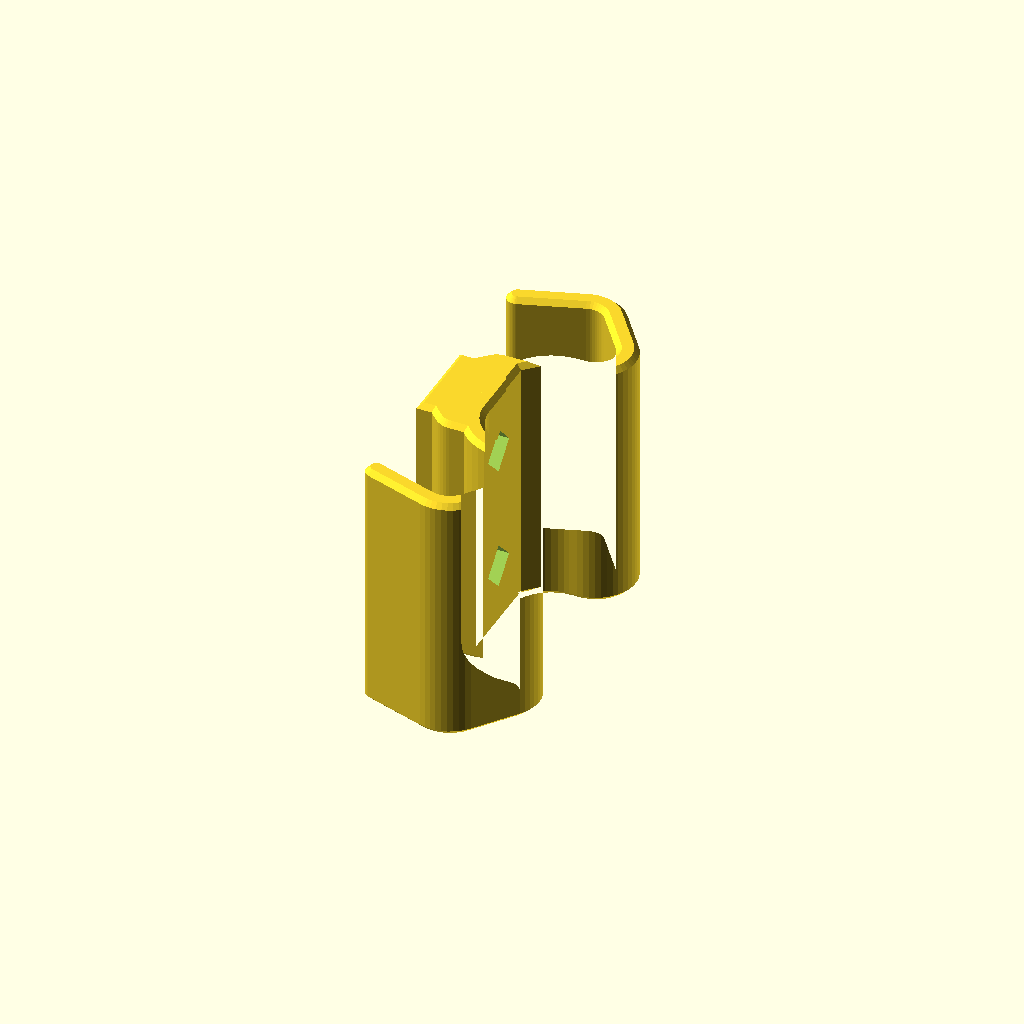
Cell 1: the model at its default parameters.
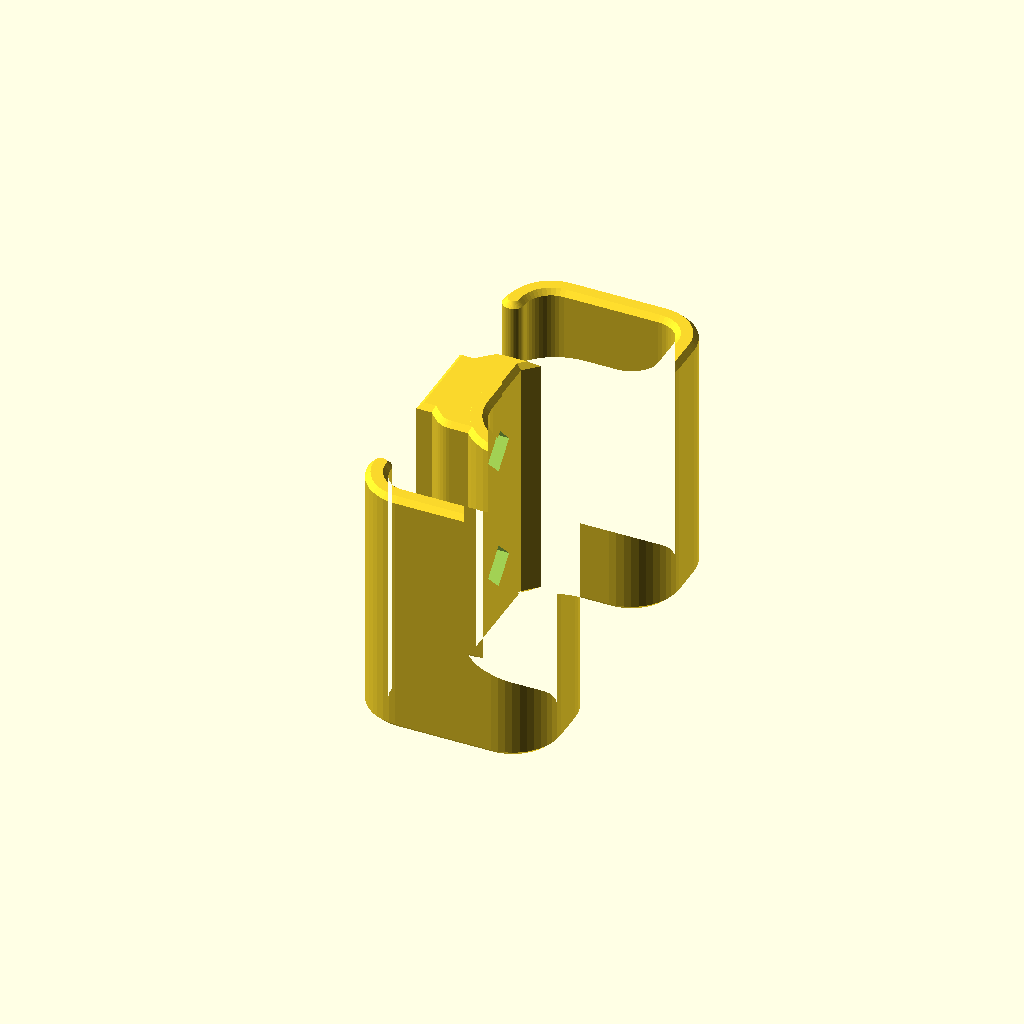
Cell 2 — preset "p2395".
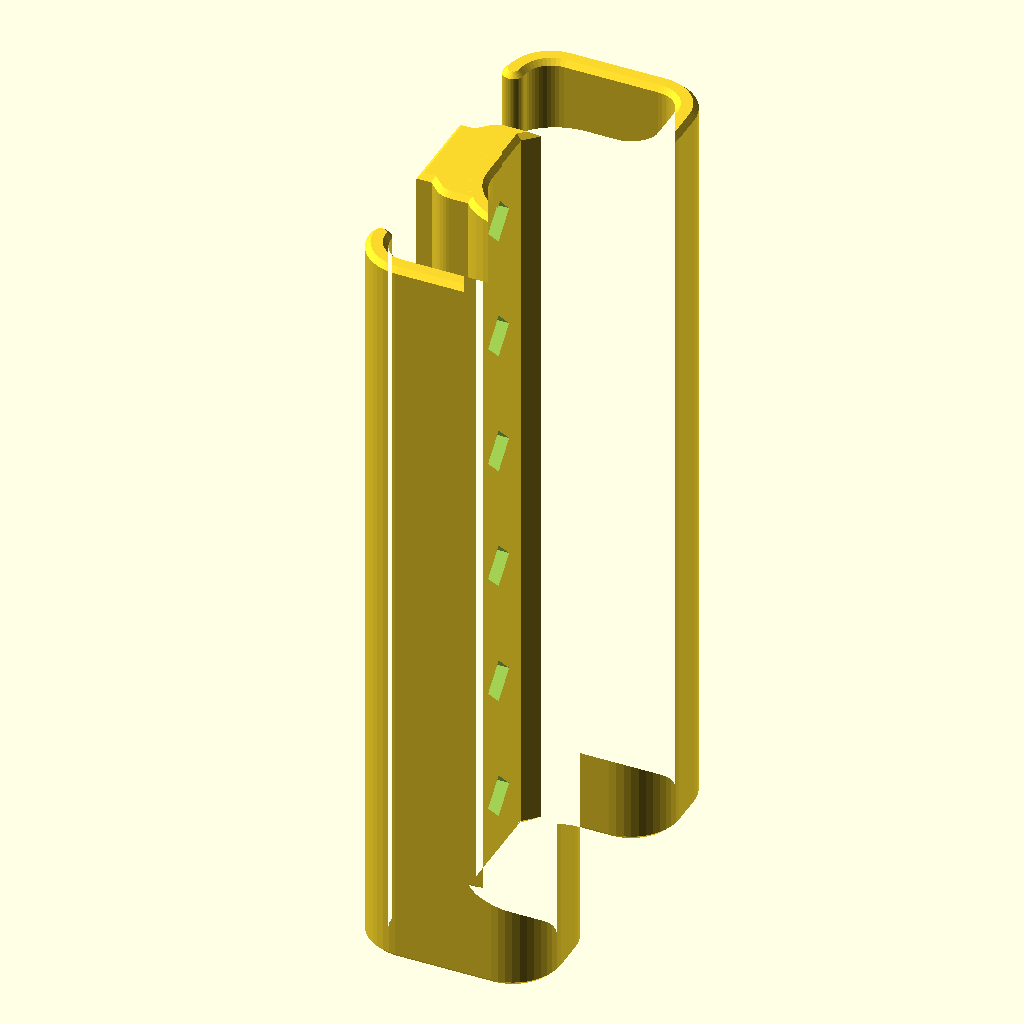
Cell 3: the "p2396" preset from the model's presets file.
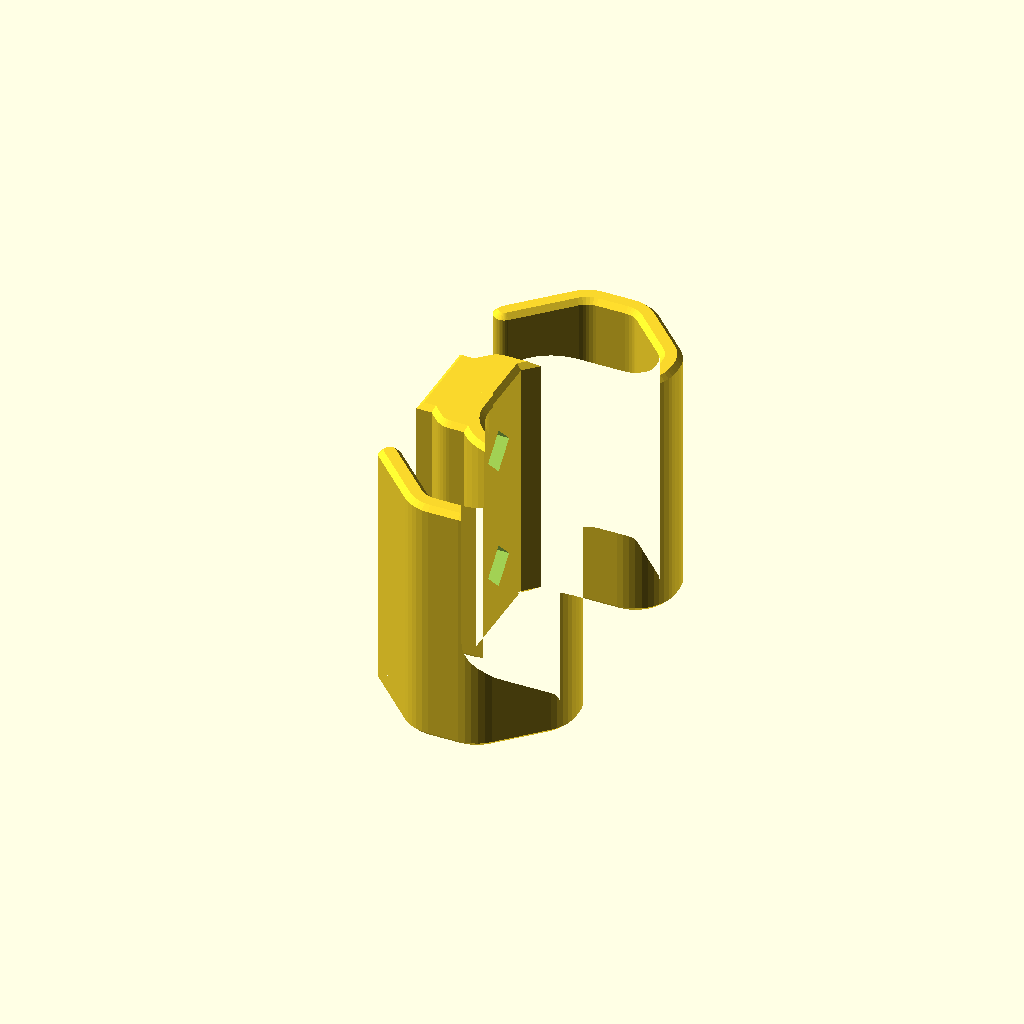
Cell 4 — preset "p2397".
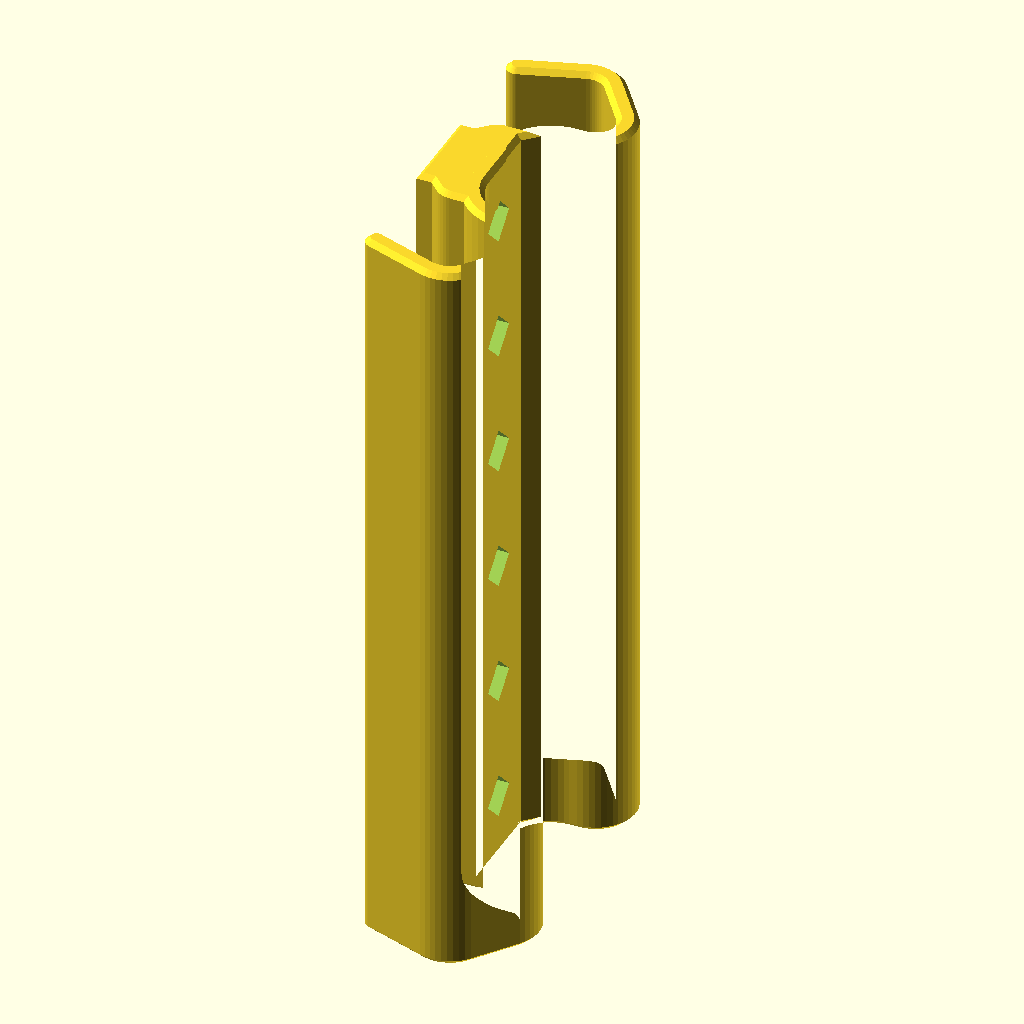
Cell 5 — preset "p2399".
One fixed orthographic camera (rotation 55°, 0°, 25°; colour scheme Cornfield) for every cell.
The OpenSCAD source (2023/clip/FCSubClip0.scad):
// FCSubClip0.4
// 
// v0.2:
// - Different shape
// v0.3:
// - Another different shape
// v0.4:
// - Shape is configurable

shape = "fcsubclip0.3"; // ["fcsubclip0.2","fcsubclip0.2","fcsubclip0.3"]
thickness = "1/12inch";
width = "1inch";
end_bevel = "0.5mm";
$tgx11_offset = -0.15;
$fn = 48;

module __fcsubclip0__end_params() { }

use <../lib/TOGMod1.scad>
use <../lib/TOGMod1Constructors.scad>
use <../lib/TOGPath1.scad>
use <../lib/TOGUnits1.scad>
use <../lib/TOGPolyhedronLib1.scad>

u     = togunits1_to_mm("1u");
2u    = togunits1_to_mm("1/8inch");
atom  = togunits1_to_mm("atom");

thickness_mm = togunits1_to_mm(thickness);
vbev_mm      = min(thickness_mm/3, togunits1_to_mm(end_bevel));
width_mm     = togunits1_to_mm(width);
width_atoms  = togunits1_decode(width, unit="atom", xf="round");

identity = function(x) x;

reverse_list = function(list) [for(i=[len(list)-1 : -1 : 0]) list[i]];

togpath1_make_rathnode_position_transform = function(position_transform)
	function(node) [node[0], position_transform(node[1]), for(i=[2:1:len(node)-1]) node[i]];

mkmap = function(xf) function(list) [for(item=list) xf(item)];

compose = function(a,b) function(x) a(b(x));

function mirrorrath(bottom_nodes) = ["togpath1-rath",
	for( transform=[
		identity,
		compose(reverse_list, mkmap(togpath1_make_rathnode_position_transform( function(p) [p[0], -p[1]])))
	]) each transform(bottom_nodes)
];

outer_rath_v1 = mirrorrath([
	["togpath1-rathnode", [-3*2u,-6*2u], ["round", 3*u]],
	["togpath1-rathnode", [ 3*2u,-6*2u], ["round", 3*u]],
	["togpath1-rathnode", [ 3*2u,-2*2u], ["round", 3*u]],
	["togpath1-rathnode", [-1*2u,-2*2u], ["round", 3*u]],
]);

outer_rath_v2 = mirrorrath([
	["togpath1-rathnode", [-3*2u,-4*2u]],
	["togpath1-rathnode", [-1*2u,-6*2u], ["round", 2.5*u]],
	["togpath1-rathnode", [ 1*2u,-6*2u], ["round", 2.5*u]],
	["togpath1-rathnode", [ 3*2u,-4*2u], ["round", 2.5*u]],
	["togpath1-rathnode", [ 3*2u,-2*2u], ["round", 2.5*u]],
	["togpath1-rathnode", [-1*2u,-2*2u], ["round", 2.5*u]],
]);

outer_rath_v3 = mirrorrath([
	["togpath1-rathnode", [-3*2u,-5*2u]],
	["togpath1-rathnode", [ 0*2u,-6*2u], ["round", 2.5*u]],
	["togpath1-rathnode", [ 3*2u,-2*2u], ["round", 2.5*u]],
	["togpath1-rathnode", [-1*2u,-2*2u], ["round", 2.5*u]],
]);

outer_rath =
	shape == "fcsubclip0.1" ? outer_rath_v1 :
	shape == "fcsubclip0.2" ? outer_rath_v2 :
	shape == "fcsubclip0.3" ? outer_rath_v3 :
	assert(false, str("Unrecognized shape version: '", shape, "'"));

polyline_rath = togpath1_offset_rath(outer_rath, -thickness_mm/2);
polyline_points = togpath1_rath_to_polypoints(polyline_rath);

polyline_outline_rath = togpath1_polyline_to_rath(polyline_points, thickness_mm/2);
core_rath = togpath1_offset_rath(["togpath1-rath",
	for( transform=[
		identity,
		compose(reverse_list, mkmap(togpath1_make_rathnode_position_transform( function(p) [p[0], -p[1]])))
	])
	each transform([
		["togpath1-rathnode", [-6*u, -3*u]],
		["togpath1-rathnode", [-5*u, -3*u]],
		["togpath1-rathnode", [-4*u, -4*u], ["round", 1.5*u]],
		["togpath1-rathnode", [-1*u, -4*u]],
		["togpath1-rathnode", [-2*u, -3*u]],
	])
], $tgx11_offset);

hole = togmod1_linear_extrude_x([-100,100], togmod1_make_circle(d=4.5, $fn=4));

function le_extrude_rath(zos, rath) =
	tphl1_make_polyhedron_from_layer_function(
		zos,
		function(zo) togpath1_rath_to_polypoints(togpath1_offset_rath(rath, zo[1])),
		layer_points_transform = "key0-to-z"
	);

function z_offset_zos(z_offset, zos) = [for(zo=zos) [zo[0] + z_offset*(zo[0]/abs(zo[0])), zo[1]]];

togmod1_domodule(
	let( extrusion_zos = [
		[-width_mm/2          , -vbev_mm],
		[-width_mm/2 + vbev_mm,        0],
		[ width_mm/2 - vbev_mm,        0],
		[ width_mm/2          , -vbev_mm],
	])
	["difference",
		["union",
			le_extrude_rath(z_offset_zos( 0.00, extrusion_zos), polyline_outline_rath),
			le_extrude_rath(z_offset_zos(-0.01, extrusion_zos), core_rath),
		],
		
		for( zm=[-width_atoms/2 + 0.5 : 1 : width_atoms/2] )
		["translate", [0,0,zm*atom], hole],
	]
);
Customizer parameters (derived from the source; name, type, default, range or options):
shape: string, default "fcsubclip0.3", options "fcsubclip0.2", "fcsubclip0.2", "fcsubclip0.3"
thickness: string, default "1/12inch"
width: string, default "1inch"
end_bevel: string, default "0.5mm"
